Run: headless pygame with SDL's dummy video driver; simulated clock (each Clock.tick advances the game by its frame time, no real sleeping); random seed 0; keys injected as events and as key.get_pressed() state; no mouse input.
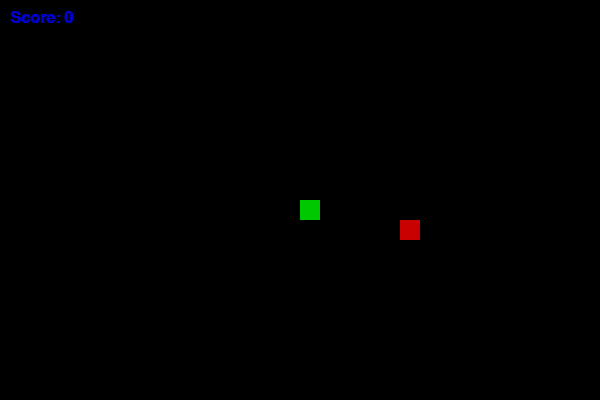
Frame 1 of 4 · flips 1–60 · no input
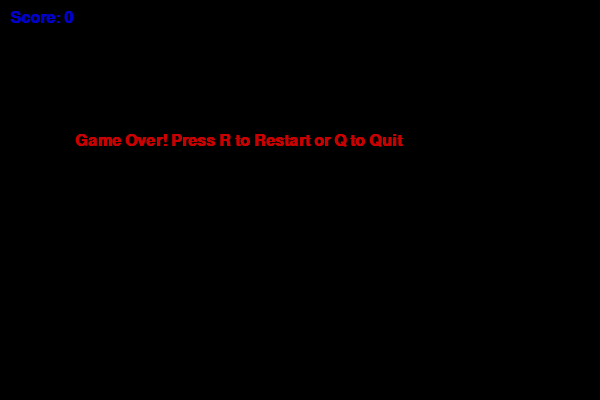
Frame 2 of 4 · flips 61–180 · tapped SPACE, RETURN · held RIGHT (→), D
Frame 3 of 4 · flips 181–300 · held DOWN (↓), S · screen unchanged from frame 2, image omitted
Frame 4 of 4 · flips 301–420 · held LEFT (←), A, UP (↑), W · screen unchanged from frame 3, image omitted

The pygame program that drew these frames:

import pygame
import random
import sys

# Initialize pygame
pygame.init()

# Screen dimensions
WIDTH, HEIGHT = 600, 400
CELL_SIZE = 20

# Colors
BLACK = (0, 0, 0)
WHITE = (255, 255, 255)
GREEN = (0, 200, 0)
RED = (200, 0, 0)
BLUE = (0, 0, 200)

# Create the game window
screen = pygame.display.set_mode((WIDTH, HEIGHT))
pygame.display.set_caption("🐍 Snake Game")

# Clock for controlling speed
clock = pygame.time.Clock()
FPS = 10  # Speed of snake

# Font for score
font = pygame.font.SysFont("Arial", 24, bold=True)

def draw_snake(snake_list):
    for x, y in snake_list:
        pygame.draw.rect(screen, GREEN, [x, y, CELL_SIZE, CELL_SIZE])

def draw_food(food_x, food_y):
    pygame.draw.rect(screen, RED, [food_x, food_y, CELL_SIZE, CELL_SIZE])

def show_score(score):
    value = font.render(f"Score: {score}", True, BLUE)
    screen.blit(value, [10, 10])

def game_loop():
    # Starting position
    x, y = WIDTH // 2, HEIGHT // 2
    x_change, y_change = 0, 0
    snake_list = []
    snake_length = 1

    # Food position
    food_x = round(random.randrange(0, WIDTH - CELL_SIZE) / CELL_SIZE) * CELL_SIZE
    food_y = round(random.randrange(0, HEIGHT - CELL_SIZE) / CELL_SIZE) * CELL_SIZE

    score = 0
    game_over = False

    while True:
        while game_over:
            screen.fill(BLACK)
            msg = font.render("Game Over! Press R to Restart or Q to Quit", True, RED)
            screen.blit(msg, [WIDTH // 8, HEIGHT // 3])
            show_score(score)
            pygame.display.update()

            for event in pygame.event.get():
                if event.type == pygame.QUIT:
                    pygame.quit()
                    sys.exit()
                if event.type == pygame.KEYDOWN:
                    if event.key == pygame.K_q:
                        pygame.quit()
                        sys.exit()
                    if event.key == pygame.K_r:
                        game_loop()

        # Controls
        for event in pygame.event.get():
            if event.type == pygame.QUIT:
                pygame.quit()
                sys.exit()
            if event.type == pygame.KEYDOWN:
                if event.key == pygame.K_LEFT and x_change == 0:
                    x_change = -CELL_SIZE
                    y_change = 0
                elif event.key == pygame.K_RIGHT and x_change == 0:
                    x_change = CELL_SIZE
                    y_change = 0
                elif event.key == pygame.K_UP and y_change == 0:
                    y_change = -CELL_SIZE
                    x_change = 0
                elif event.key == pygame.K_DOWN and y_change == 0:
                    y_change = CELL_SIZE
                    x_change = 0

        # Move snake
        x += x_change
        y += y_change

        # Check boundaries
        if x >= WIDTH or x < 0 or y >= HEIGHT or y < 0:
            game_over = True

        # Draw background
        screen.fill(BLACK)

        # Draw food and snake
        draw_food(food_x, food_y)
        snake_head = [x, y]
        snake_list.append(snake_head)

        if len(snake_list) > snake_length:
            del snake_list[0]

        # Check for self collision
        for block in snake_list[:-1]:
            if block == snake_head:
                game_over = True

        draw_snake(snake_list)
        show_score(score)
        pygame.display.update()

        # Food eaten
        if x == food_x and y == food_y:
            food_x = round(random.randrange(0, WIDTH - CELL_SIZE) / CELL_SIZE) * CELL_SIZE
            food_y = round(random.randrange(0, HEIGHT - CELL_SIZE) / CELL_SIZE) * CELL_SIZE
            snake_length += 1
            score += 10

        # Control speed
        clock.tick(FPS)

# Run the game
game_loop()
